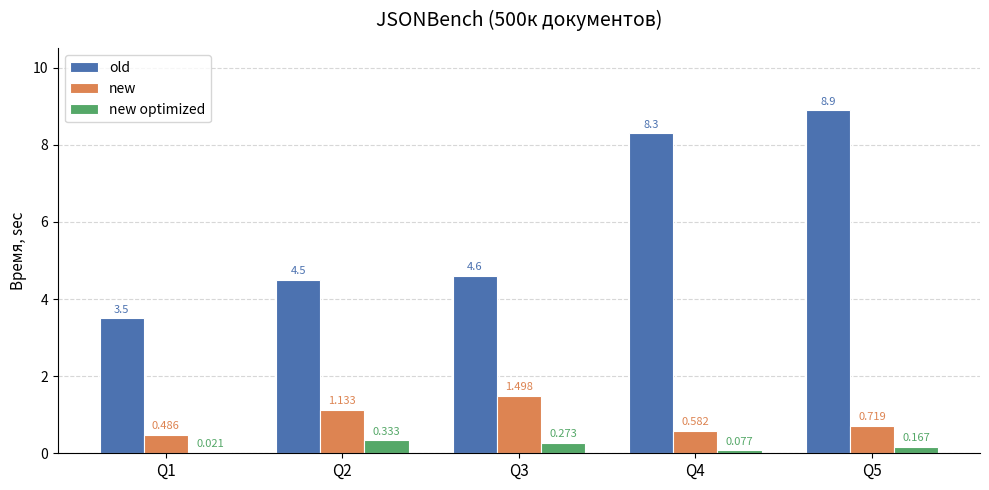

The script that saved this image:
#!/usr/bin/env python3
"""
Сравнение времени выполнения: duckdb / mongodb / otterbrix.
Запуск: python3 bench_compare.py
"""

import matplotlib.pyplot as plt
import matplotlib.ticker as ticker
import numpy as np

# ── Данные ───────────────────────────────────────────────────────────────────
labels = ["Q1", "Q2", "Q3", "Q4", "Q5"]

otterbrix_old    = [3.5,  4.5, 4.6, 8.3, 8.9]
otterbrix_new   = [0.486,  1.133, 1.498,  0.582, 0.719]
otterbrix_new_optimized = [0.021,  0.333, 0.273,  0.077, 0.167]
duckdb = [0.075,  0.306, 0.262,  0.241, 0.211]

unit  = "sec"
title = "JSONBench (500к документов)"
# ─────────────────────────────────────────────────────────────────────────────

x     = np.arange(len(labels))
width = 0.25

fig, ax = plt.subplots(figsize=(10, 5))

bars_otterbrix_old    = ax.bar(x - width, otterbrix_old,    width, label="old",
                        color="#4C72B0", edgecolor="white", linewidth=0.8)
bars_otterbrix_new   = ax.bar(x,         otterbrix_new,   width, label="new",
                              color="#DD8452", edgecolor="white", linewidth=0.8)
bars_otterbrix_new_optimized   = ax.bar(x + width,         otterbrix_new_optimized,   width, label="new optimized",
                              color="#55A868", edgecolor="white", linewidth=0.8)

y_max = max(otterbrix_old)

# Значения над столбцами
for bars, vals, color in [
    (bars_otterbrix_old,    otterbrix_old,    "#4C72B0"),
    (bars_otterbrix_new,    otterbrix_new,    "#DD8452"),
    (bars_otterbrix_new_optimized,    otterbrix_new_optimized,    "#55A868"),
]:
    for bar, val in zip(bars, vals):
        ax.text(bar.get_x() + bar.get_width() / 2,
                val + y_max * 0.01,
                f"{val}", ha="center", va="bottom", fontsize=8, color=color)

ax.set_title(title, fontsize=14, pad=16)
ax.set_ylabel(f"Время, {unit}", fontsize=11)
ax.set_xticks(x)
ax.set_xticklabels(labels, fontsize=11)
ax.yaxis.set_major_formatter(ticker.FuncFormatter(lambda v, _: f"{int(v)}"))
ax.legend(fontsize=10)
ax.spines[["top", "right"]].set_visible(False)
ax.set_ylim(0, y_max * 1.18)
ax.yaxis.grid(True, linestyle="--", alpha=0.5)
ax.set_axisbelow(True)

plt.tight_layout()
out = "bench_compare.png"
plt.savefig(out, dpi=150)
print(f"Saved: {out}")
